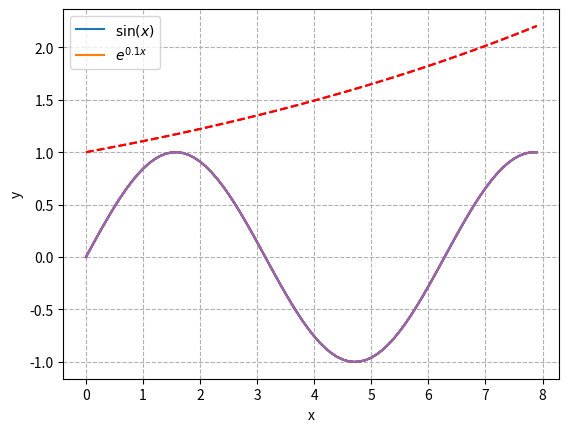

Here is the Python script that generated this plot:
#@title -- Import of Necessary Packages -- { display-mode: "form" }
import numpy as np
import matplotlib.pyplot as plt

# Do x priradíme hodnoty z určitého rozsahu.
x = np.arange(0, 8, 0.1)
# Pomocou balíčka numpy vypočítame sínus.
y = np.sin(x)

# Výslednú závislosť vykreslíme.
plt.plot(x, y)

x = np.arange(0, 8, 0.1)
y = np.sin(x)
plt.plot(x, y)

# =====
plt.xlabel("x")
plt.ylabel("y")
plt.legend(['sin(x)'])

x = np.arange(0, 8, 0.1)
y = np.sin(x)
plt.plot(x, y)
plt.xlabel("x")
plt.ylabel("y")
plt.legend(['sin(x)'])

# =====
plt.grid(ls='--')

x = np.arange(0, 8, 0.1)
y = np.sin(x)
plt.plot(x, y)
plt.xlabel("x")
plt.ylabel("y")
plt.legend(['sin(x)'])
plt.grid(ls='--')

# =====
z = np.exp(0.1*x)
plt.plot(x, z, 'r--')

x = np.arange(0, 8, 0.1)
y = np.sin(x)
plt.plot(x, y)
plt.xlabel("x")
plt.ylabel("y")
plt.legend(['sin(x)'])
plt.grid(ls='--')
z = np.exp(0.1*x)
plt.plot(x, z, 'r--')

# =====
plt.legend(['$\sin(x)$', '$e^{0.1x}$'])

